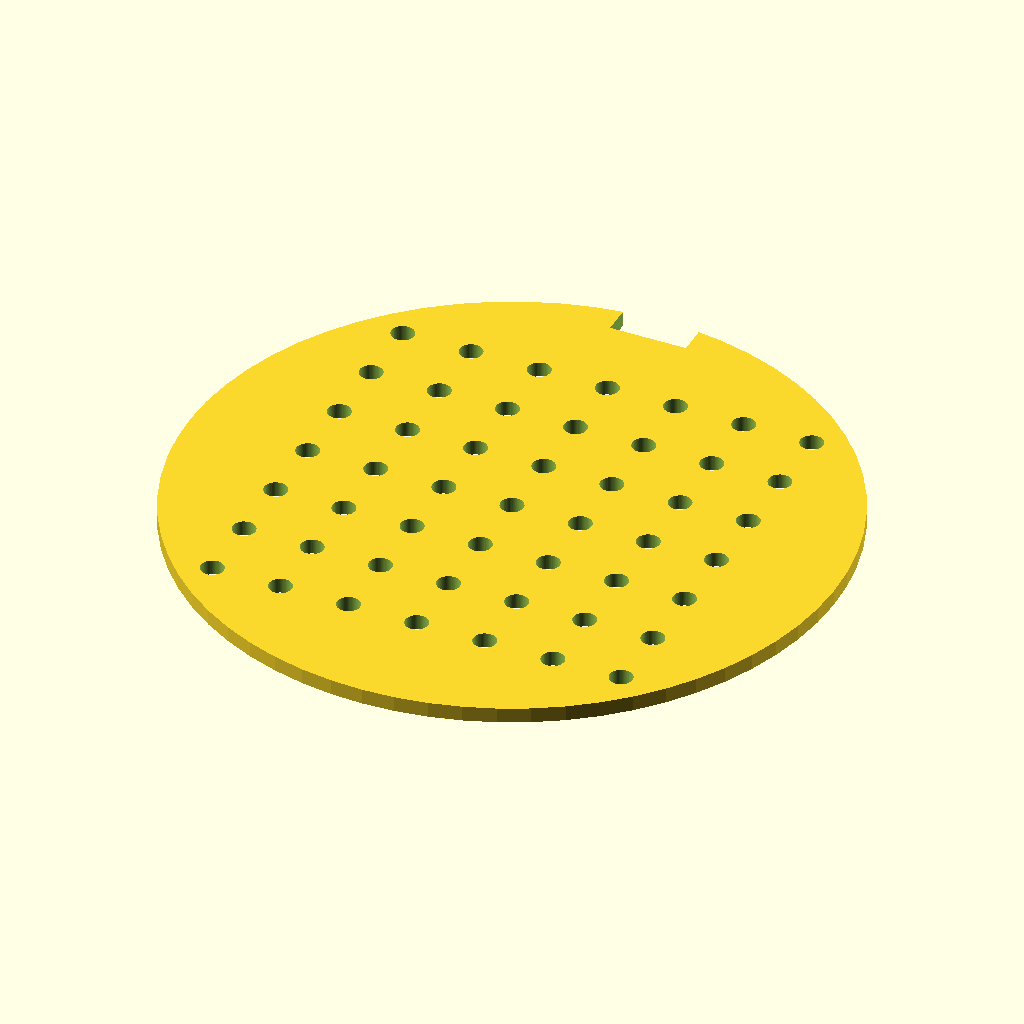
Cell 1 — every parameter at its default value.
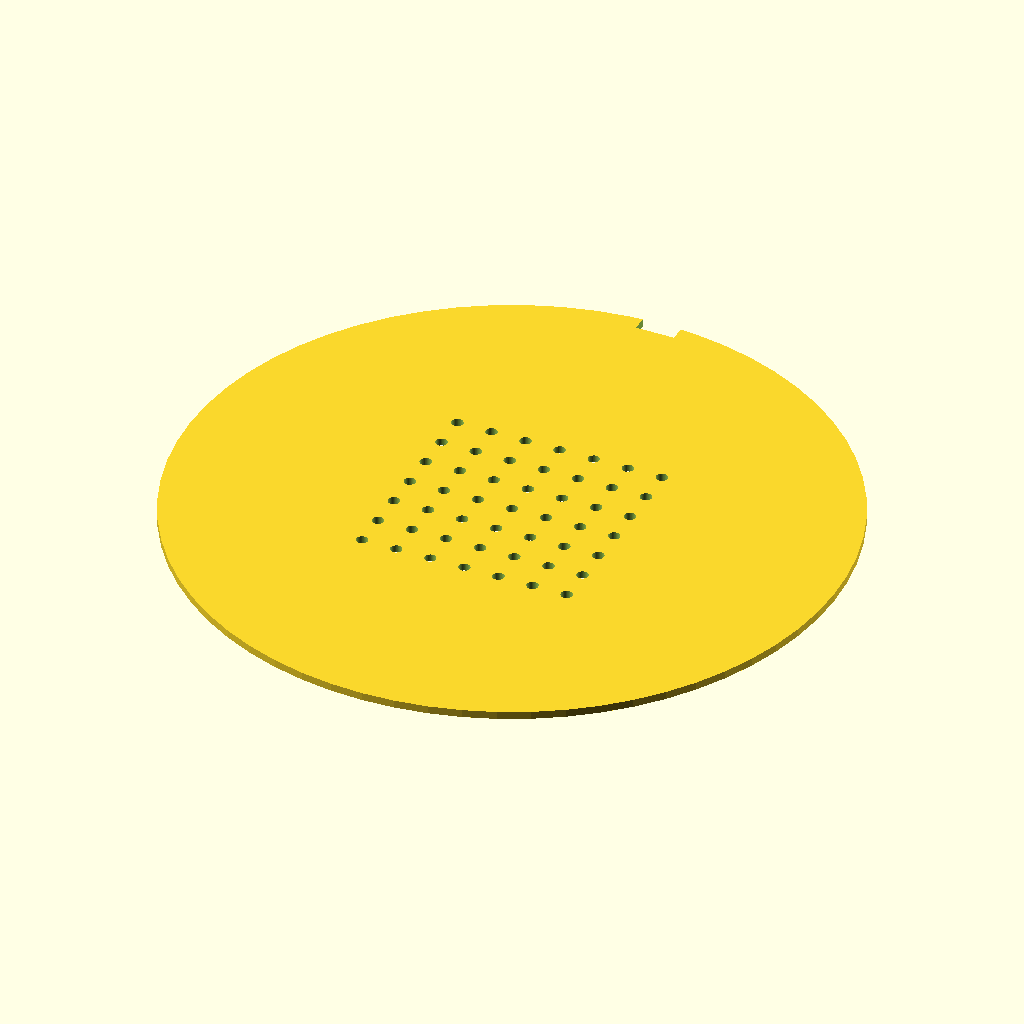
Cell 2: disc_diameter = 170 (everything else at default).
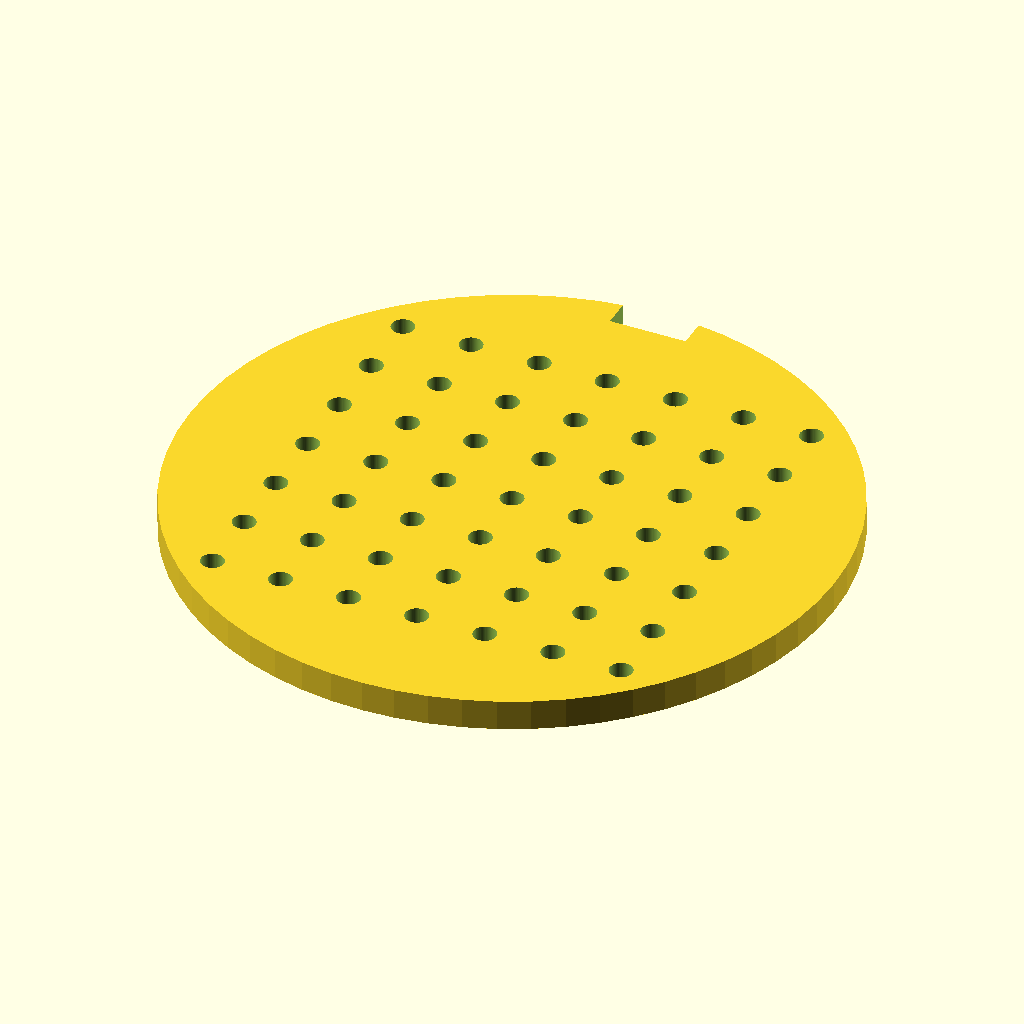
Cell 3 — disc_thickness set to 4, the other parameters unchanged.
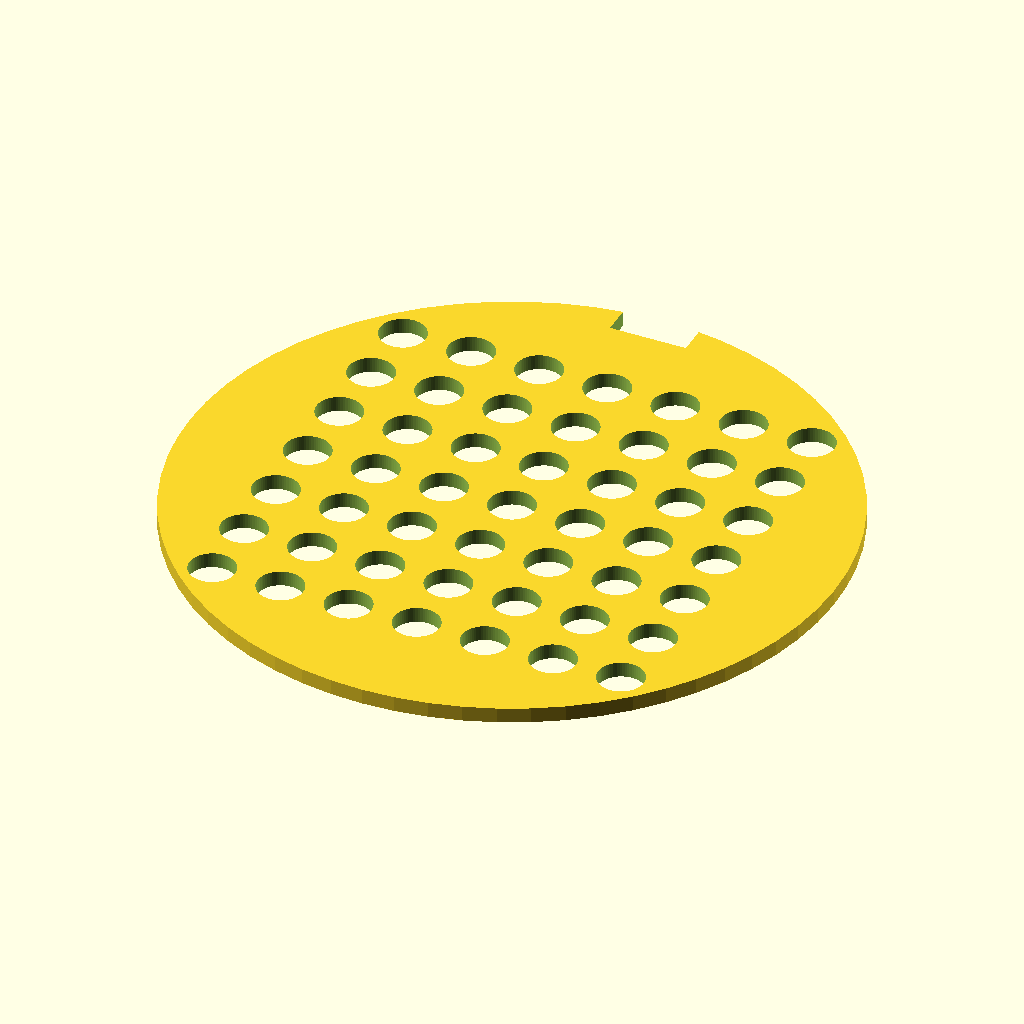
Cell 4: hole_diameter = 6 (everything else at default).
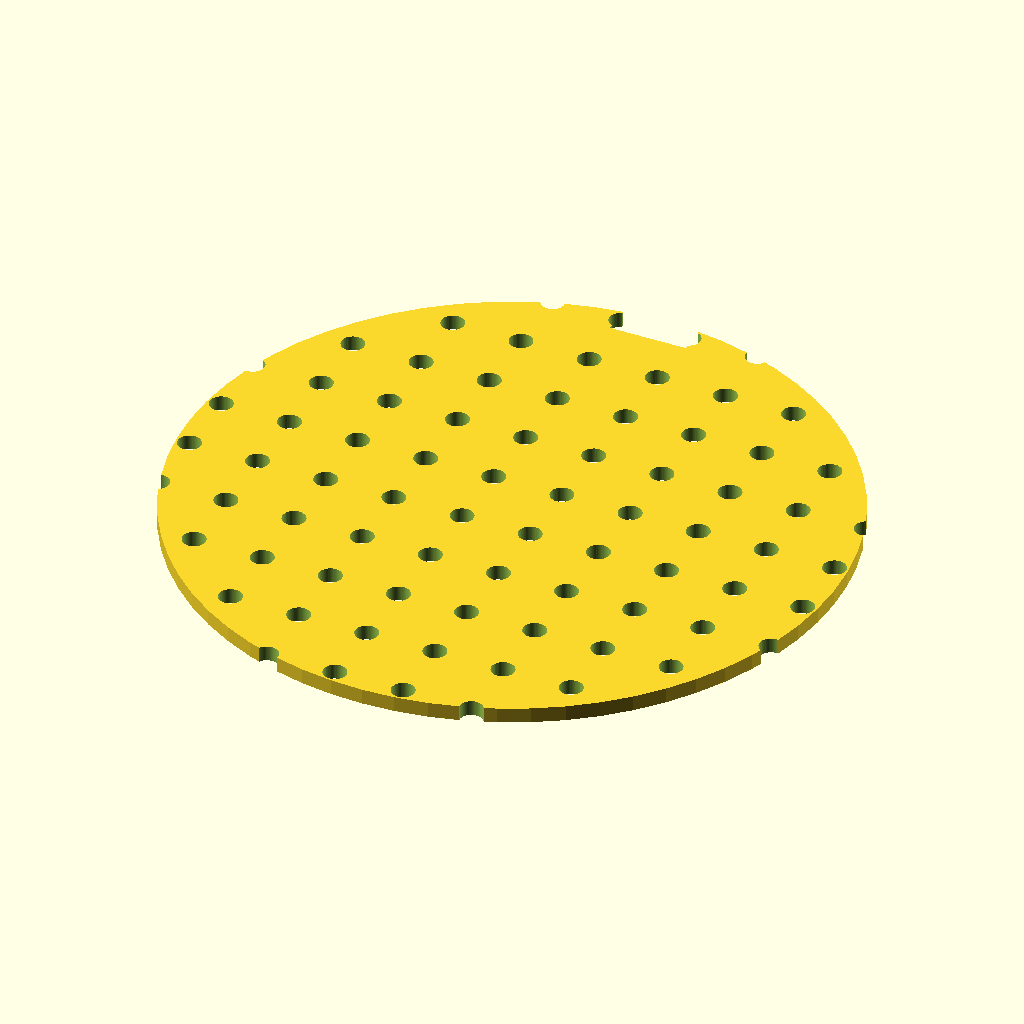
Cell 5: the same model with grid_size = 14.
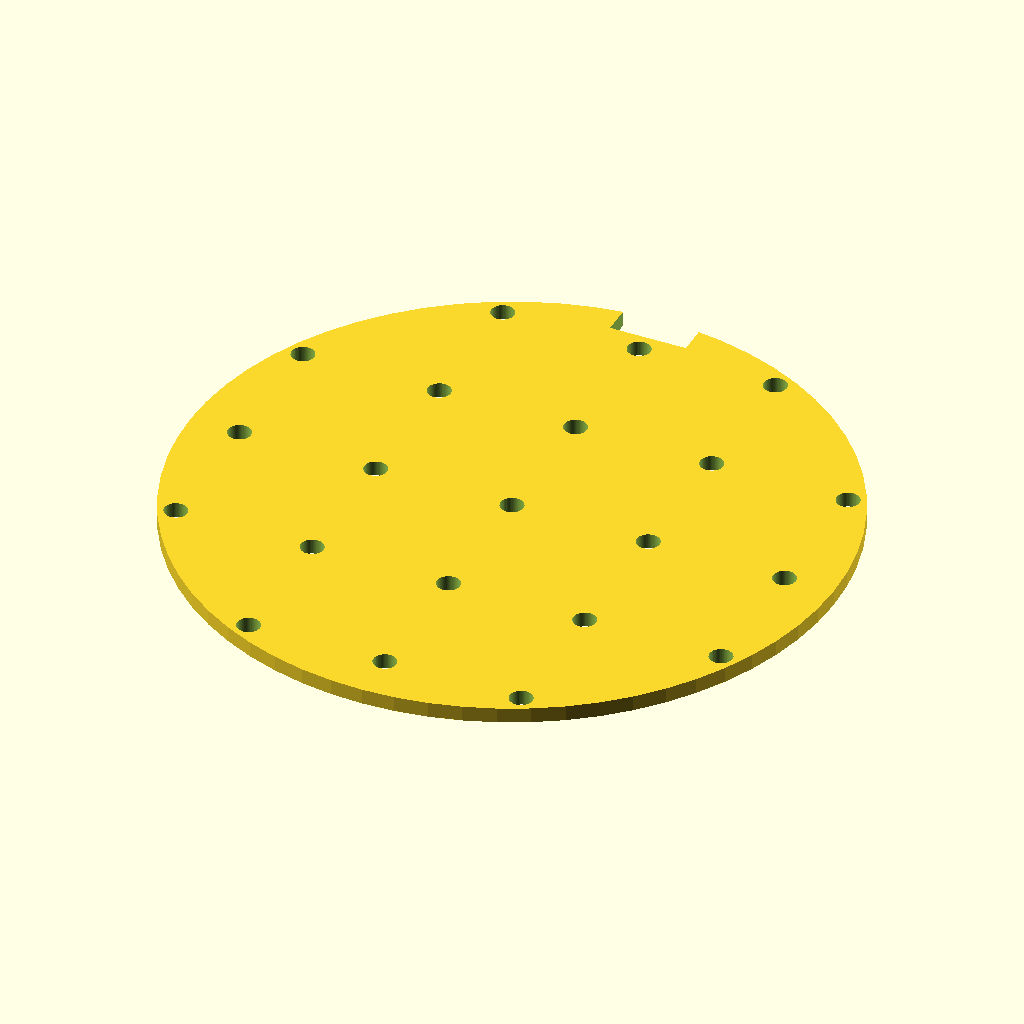
Cell 6 — grid_spacing set to 18, the other parameters unchanged.
The same orthographic view direction (rotation 55°, 0°, 25°; colour scheme Cornfield) for every cell, with the view re-fitted per cell, so scale and position can differ between cells.
The OpenSCAD source (bench/results/box-gemma-h0/code/tiiny_google_gemma-4-26B-A4B-it/seed_sowing_template_s2_a0.scad):
// --- Dimensions (mm) ---
disc_diameter = 85.0;      // Diameter of the main disc
disc_thickness = 2.0;      // Thickness of the disc
hole_diameter = 3.0;       // Diameter of the sowing holes
grid_size = 7;             // Number of holes in X and Y directions
grid_spacing = 9.0;        // Center-to-center spacing of holes
notch_width = 10.0;        // Width of the orientation notch (X axis)
notch_depth = 4.0;         // Depth of the notch from the rim (Y axis)

// --- Constants ---
$fn = 64;                  // Smoothness for curves
offset = 0.1;             // Small offset to prevent coplanar artifacts

// --- Main Model ---
difference() {
    // The main disc body
    cylinder(h = disc_thickness, d = disc_diameter, center = false);

    // 1. The Grid of Holes
    // Calculate the total span of the grid to center it
    // The grid is (size-1) * spacing. 
    // We center it by translating by half the total span.
    grid_span = (grid_size - 1) * grid_spacing;
    
    for (i = [0 : grid_size - 1]) {
        for (j = [0 : grid_size - 1]) {
            // Calculate X and Y positions relative to center
            pos_x = (i * grid_spacing) - (grid_span / 2);
            pos_y = (j * grid_spacing) - (grid_span / 2);
            
            translate([pos_x, pos_y, -offset])
                cylinder(h = disc_thickness + 2 * offset, d = hole_diameter);
        }
    }

    // 2. The Orientation Notch
    // Located on the +Y side, centered on Y axis.
    // Notch is 10mm wide (X) and 4mm deep (Y).
    // We define the notch as a box that cuts into the rim.
    // To ensure it cuts the rim properly, we make it slightly taller than the disc.
    translate([-notch_width / 2, (disc_diameter / 2) - notch_depth, -offset])
        cube([notch_width, notch_depth + offset, disc_thickness + 2 * offset]);
}

// Note: The model is built on the XY plane (Z=0) as requested.
Parameter table extracted from the source (name, type, default, range or options):
disc_diameter: number, default 85
disc_thickness: number, default 2
hole_diameter: number, default 3
grid_size: number, default 7
grid_spacing: number, default 9
notch_width: number, default 10
notch_depth: number, default 4
offset: number, default 0.1
